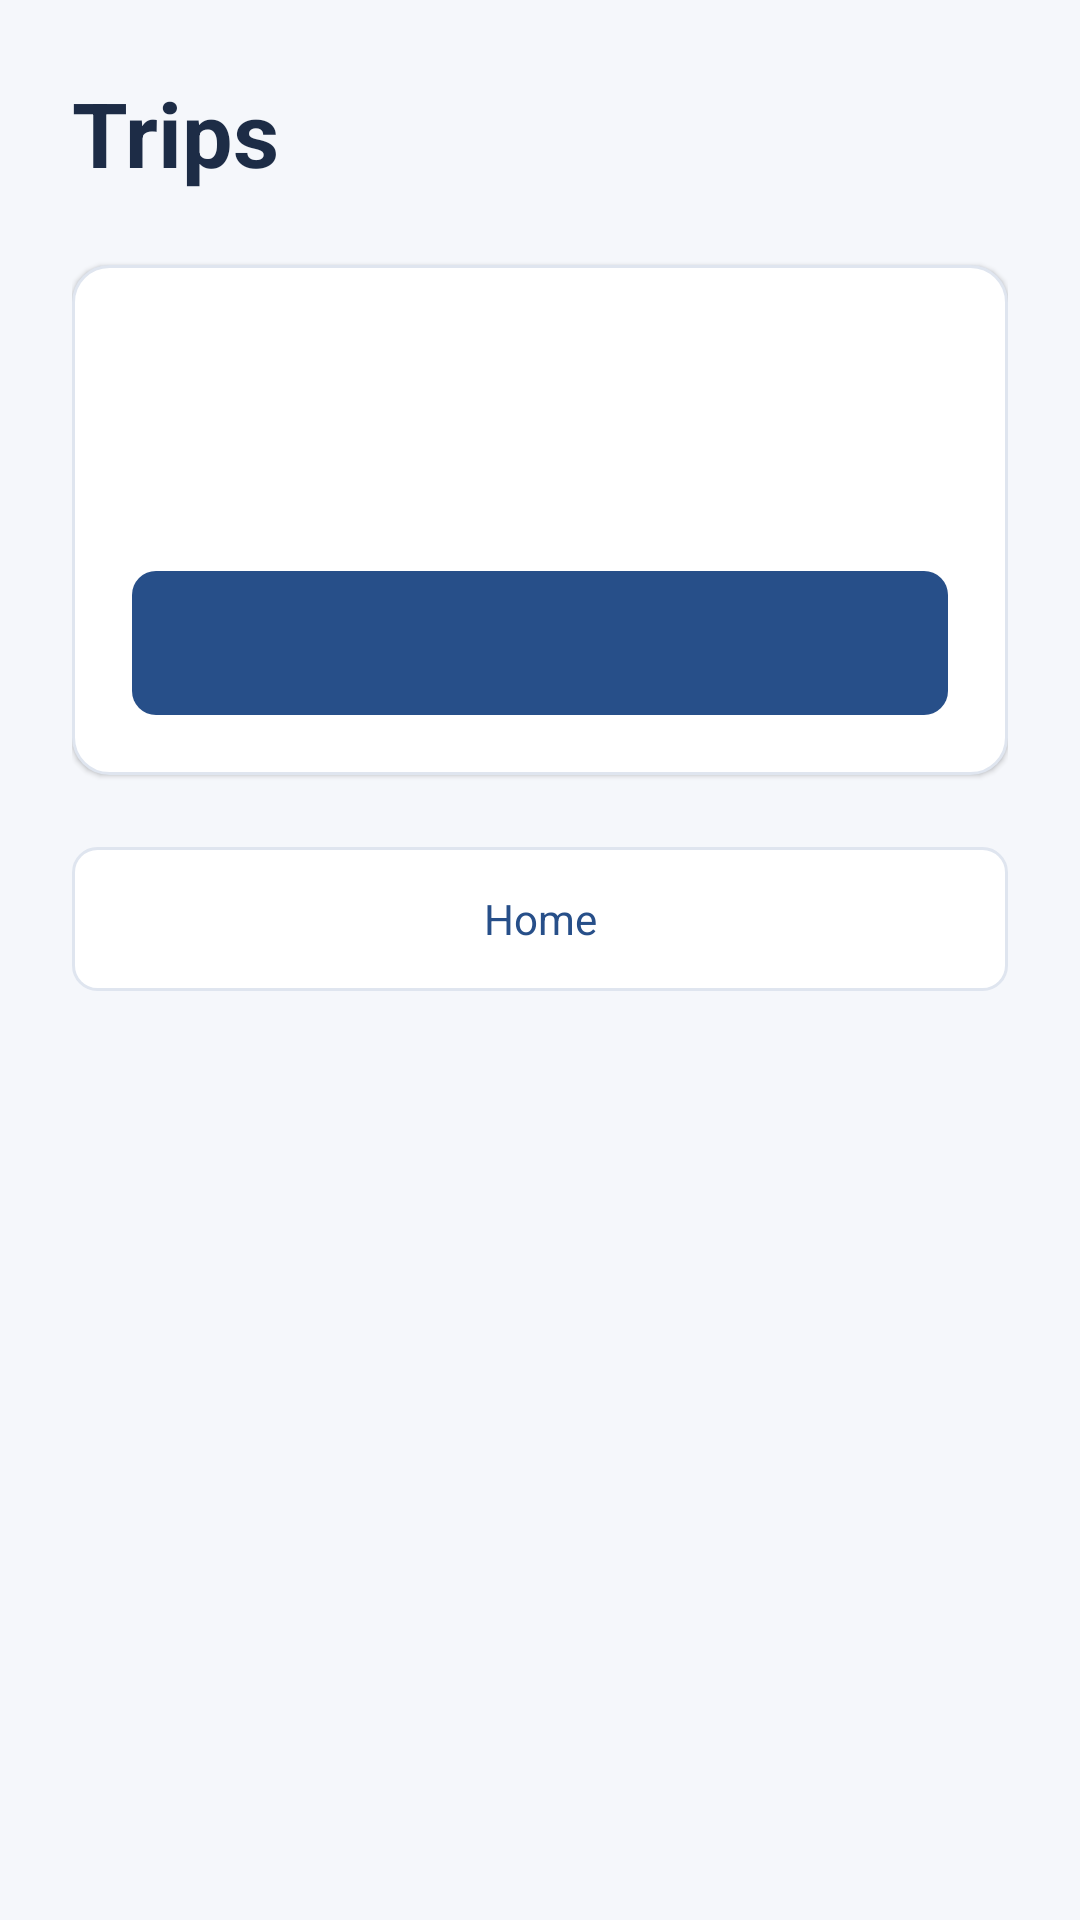

Write the Android layout XML for this screen, with the resource values it uses.
<!-- AndroidManifest.xml: application theme android:Theme.Material.Light.NoActionBar -->
<!-- res/layout/activity_trip.xml -->
<?xml version="1.0" encoding="utf-8"?>
<LinearLayout xmlns:android="http://schemas.android.com/apk/res/android" android:layout_width="match_parent" android:layout_height="match_parent" android:orientation="vertical" android:padding="@dimen/screen_horizontal_padding" android:background="@color/fieldora_background">
    <TextView android:text="@string/trips" style="@style/Fieldora.Text.ScreenTitle" android:layout_width="match_parent" android:layout_height="wrap_content" />
    <LinearLayout style="@style/Fieldora.Card.Trip" android:layout_width="match_parent" android:layout_height="wrap_content" android:orientation="vertical" android:layout_marginTop="@dimen/space_lg">
        <TextView android:id="@+id/trip_screen_status" style="@style/Fieldora.Text.SectionHeading" android:layout_width="match_parent" android:layout_height="wrap_content" />
        <TextView android:id="@+id/trip_screen_details" style="@style/Fieldora.Text.Body.Secondary" android:layout_width="match_parent" android:layout_height="wrap_content" android:layout_marginTop="@dimen/space_sm" />
        <Button android:id="@+id/trip_open_controls" style="@style/Fieldora.Button.Primary" android:layout_width="match_parent" android:layout_height="wrap_content" android:layout_marginTop="@dimen/space_lg" />
    </LinearLayout>
    <Button android:id="@+id/trip_back" style="@style/Fieldora.Button.Secondary" android:text="@string/home" android:layout_width="match_parent" android:layout_height="wrap_content" android:layout_marginTop="@dimen/space_lg" />
</LinearLayout>
<!-- resources referenced by this layout -->
<resources>
  <color name="fieldora_background">#F5F7FB</color>
  <dimen name="screen_horizontal_padding">24dp</dimen>
  <dimen name="space_lg">24dp</dimen>
  <dimen name="space_sm">12dp</dimen>
  <string name="home">Home</string>
  <string name="trips">Trips</string>
  <style name="Fieldora.Button.Primary" parent="Fieldora.Button.Base"><item name="android:background">@drawable/bg_button_primary</item><item name="android:textColor">@color/button_primary_text</item></style>
  <style name="Fieldora.Button.Secondary" parent="Fieldora.Button.Base"><item name="android:background">@drawable/bg_button_secondary</item><item name="android:textColor">@color/button_secondary_text</item></style>
  <style name="Fieldora.Card.Trip" parent="Fieldora.Card" />
  <style name="Fieldora.Text.Body.Secondary">
          <item name="android:textColor">@color/fieldora_text_secondary</item><item name="android:textSize">14sp</item><item name="android:lineSpacingMultiplier">1.2</item>
      </style>
  <style name="Fieldora.Text.ScreenTitle" parent="">
          <item name="android:textColor">@color/fieldora_text_primary</item><item name="android:textSize">30sp</item><item name="android:fontFamily">sans</item><item name="android:textStyle">bold</item>
      </style>
  <style name="Fieldora.Text.SectionHeading" parent="">
          <item name="android:textColor">@color/fieldora_text_primary</item><item name="android:textSize">20sp</item><item name="android:fontFamily">sans-medium</item>
      </style>
  <style name="Fieldora.Button.Base" parent="android:style/Widget.Material.Button">
          <item name="android:minHeight">@dimen/button_height</item><item name="android:minWidth">@dimen/touch_target_min</item><item name="android:paddingStart">@dimen/space_md</item><item name="android:paddingEnd">@dimen/space_md</item><item name="android:textSize">14sp</item><item name="android:fontFamily">sans-medium</item><item name="android:textAllCaps">false</item><item name="android:stateListAnimator">@null</item>
      </style>
  <style name="Fieldora.Card" parent=""><item name="android:background">@drawable/bg_card</item><item name="android:padding">@dimen/card_padding</item><item name="android:elevation">1dp</item></style>
  <color name="fieldora_text_secondary">#61718A</color>
  <color name="fieldora_text_primary">#1D2C46</color>
  <dimen name="button_height">48dp</dimen>
  <dimen name="touch_target_min">48dp</dimen>
  <dimen name="space_md">16dp</dimen>
  <!-- drawable bg_button_disabled (drawable) -->
  <?xml version="1.0" encoding="utf-8"?>
  <shape xmlns:android="http://schemas.android.com/apk/res/android"><solid android:color="@color/fieldora_disabled"/><corners android:radius="@dimen/radius_md"/></shape>
  <color name="fieldora_pressed_overlay">#1D406F</color>
  <dimen name="radius_md">8dp</dimen>
  <dimen name="space_xs">8dp</dimen>
  <color name="fieldora_primary">#274F89</color>
  <color name="fieldora_primary_light">#EAF0F9</color>
  <dimen name="border_width">1dp</dimen>
  <color name="fieldora_surface">#FFFFFF</color>
  <color name="fieldora_border">#DFE5EF</color>
  <!-- drawable bg_card (drawable) -->
  <?xml version="1.0" encoding="utf-8"?>
  <shape xmlns:android="http://schemas.android.com/apk/res/android"><solid android:color="@color/fieldora_surface"/><stroke android:width="@dimen/border_width" android:color="@color/fieldora_border"/><corners android:radius="@dimen/radius_lg"/></shape>
  <dimen name="card_padding">20dp</dimen>
  <color name="fieldora_disabled">#E4E8EF</color>
  <dimen name="radius_lg">12dp</dimen>
</resources>
